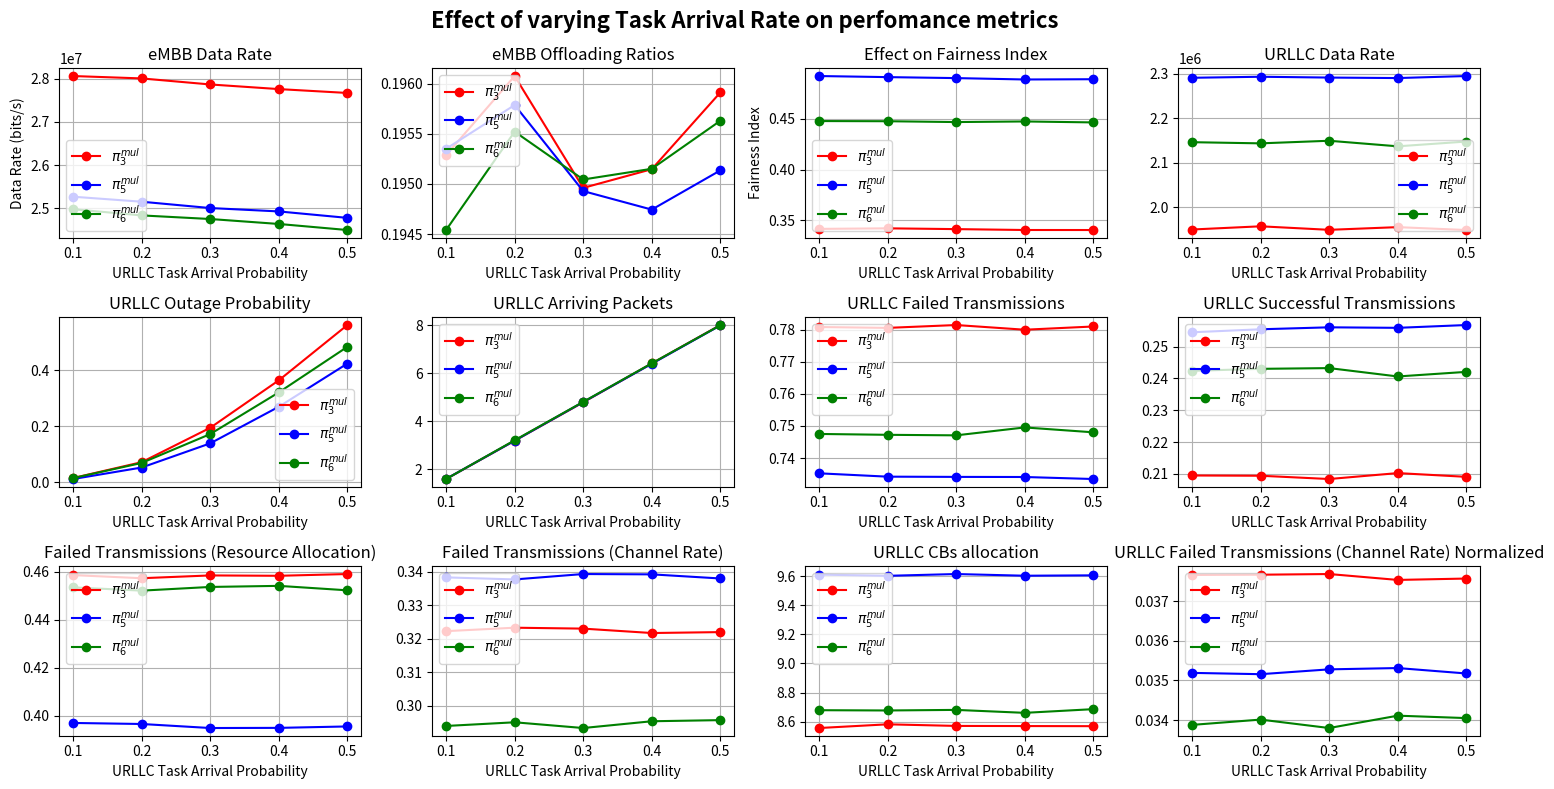
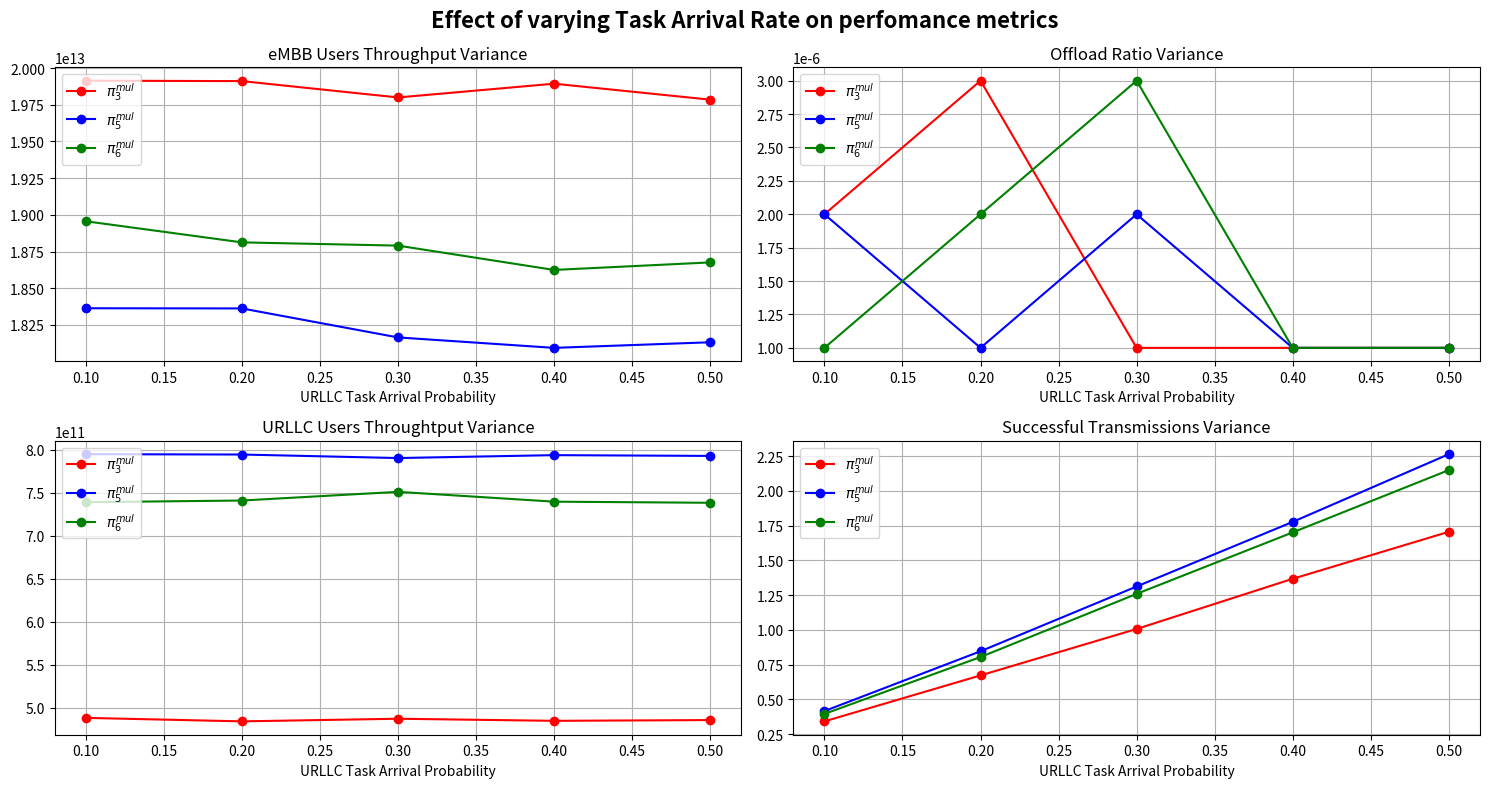

Write Python code to recreate these figures, in order.
import numpy as np
import matplotlib.pyplot as plt




task_arrival_rates = [0.1,0.2,0.3,0.4,0.5]

throughput_policy_3_multiplexing = [28064717.477865,28009210.424167,27869057.905819,27761783.680899,27671858.705877]
fairness_index_policy_3_multiplexing = [0.341673,0.342213,0.341450,0.340576,0.340555]
outage_probability_policy_3_multiplexing = [0.014263,0.070974,0.193900,0.363469,0.561006]
failed_urllc_transmissions_policy_3_multiplexing = [0.780855,0.780587,0.781475,0.780013,0.781020]
urllc_throughput_policy_3_multiplexing = [1950284.792611,1957479.106247,1949585.903391,1955622.035790,1949141.978085]
urllc_arriving_packets_policy_3_multiplexing = [1.599921,3.195386,4.794059,6.409386,8.010673]
urllc_dropped_packets_resource_allocation_policy_3_multiplexing = [0.458612,0.457318,0.458480,0.458328,0.459063]
urllc_dropped_packets_channel_rate_policy_3_multiplexing = [0.322244,0.323269,0.322995,0.321685,0.321957]
urllc_dropped_packets_channel_rate_normalized_policy_3_multiplexing = [0.037665,0.037672,0.037689,0.037540,0.037575]
urllc_successful_transmissions_policy_3_multiplexing = [0.209515,0.209436,0.208406,0.210267,0.209092]
urllc_code_blocks_allocation_policy_3_multiplexing = [8.555624,8.581129,8.570079,8.569149,8.568337]
offloading_ratios_policy_3_multiplexing = [0.195289,0.196079,0.194961,0.195148,0.195915]
throughput_var_policy_3_multiplexing = [19914151764125.972656,19911298439142.878906,19799910786272.457031,19893663921384.789062,19784906583241.542969]
offload_ratio_var_policy_3_multiplexing = [0.000002,0.000003,0.000001,0.000001,0.000001]
urllc_throughput_var_policy_3_multiplexing = [488004742048.544250,483942774203.408691,487003217036.277283,484561348821.967590,485444135623.296021]
urllc_successful_transmissions_var_policy_3_multiplexing = [0.341616,0.672253,1.006118,1.367116,1.705128]
throughput_policy_5_multiplexing = [25264867.738203,25148768.289542,25001960.152954,24923468.811713,24774037.103254]
fairness_index_policy_5_multiplexing = [0.492068,0.490998,0.490036,0.488671,0.488932]
outage_probability_policy_5_multiplexing = [0.010727,0.051837,0.138236,0.268979,0.423319]
failed_urllc_transmissions_policy_5_multiplexing = [0.735228,0.734185,0.734113,0.734079,0.733449]
urllc_throughput_policy_5_multiplexing = [2290696.598066,2293006.519852,2291175.512040,2290084.359958,2294623.960120]
urllc_arriving_packets_policy_5_multiplexing = [1.603624,3.195624,4.802911,6.399050,7.996535]
urllc_dropped_packets_resource_allocation_policy_5_multiplexing = [0.396972,0.396539,0.394860,0.394923,0.395518]
urllc_dropped_packets_channel_rate_policy_5_multiplexing = [0.338256,0.337646,0.339254,0.339156,0.337931]
urllc_dropped_packets_channel_rate_normalized_policy_5_multiplexing = [0.035192,0.035159,0.035281,0.035314,0.035177]
urllc_successful_transmissions_policy_5_multiplexing = [0.254473,0.255417,0.256033,0.255870,0.256750]
urllc_code_blocks_allocation_policy_5_multiplexing = [9.611703,9.603366,9.615644,9.603980,9.606653]
offloading_ratios_policy_5_multiplexing = [0.195352,0.195789,0.194929,0.194744,0.195136]
throughput_var_policy_5_multiplexing = [18363892560026.105469,18362706775204.136719,18165171907213.589844,18094064634991.554688,18132133518700.472656]
offload_ratio_var_policy_5_multiplexing = [0.000002,0.000001,0.000002,0.000001,0.000001]
urllc_throughput_var_policy_5_multiplexing = [795023137067.091797,794635597456.914673,790539147828.447632,793908801590.388428,793020095511.069336]
urllc_successful_transmissions_var_policy_5_multiplexing = [0.415729,0.845927,1.311791,1.776488,2.263437]
throughput_policy_6_multiplexing = [24974953.754794,24831050.912414,24747456.540214,24632567.928944,24492053.436640]
fairness_index_policy_6_multiplexing = [0.447766,0.447599,0.446781,0.447379,0.446431]
outage_probability_policy_6_multiplexing = [0.014002,0.068195,0.171375,0.320287,0.483193]
failed_urllc_transmissions_policy_6_multiplexing = [0.747505,0.747236,0.747071,0.749536,0.748016]
urllc_throughput_policy_6_multiplexing = [2146201.142978,2143581.883287,2149411.316200,2136939.416798,2147645.668176]
urllc_arriving_packets_policy_6_multiplexing = [1.599485,3.211941,4.811743,6.417089,8.001287]
urllc_dropped_packets_resource_allocation_policy_6_multiplexing = [0.453500,0.452137,0.453680,0.454131,0.452274]
urllc_dropped_packets_channel_rate_policy_6_multiplexing = [0.294005,0.295099,0.293391,0.295406,0.295742]
urllc_dropped_packets_channel_rate_normalized_policy_6_multiplexing = [0.033878,0.034012,0.033799,0.034111,0.034050]
urllc_successful_transmissions_policy_6_multiplexing = [0.242368,0.242998,0.243229,0.240604,0.242045]
urllc_code_blocks_allocation_policy_6_multiplexing = [8.678317,8.676455,8.680416,8.660099,8.685545]
offloading_ratios_policy_6_multiplexing = [0.194540,0.195523,0.195045,0.195152,0.195632]
throughput_var_policy_6_multiplexing = [18956600908716.441406,18812721367672.179688,18790599351672.335938,18624956354041.972656,18676177281811.414062]
offload_ratio_var_policy_6_multiplexing = [0.000001,0.000002,0.000003,0.000001,0.000001]
urllc_throughput_var_policy_6_multiplexing = [739130638750.043579,741067729910.176270,751182445440.167480,739748127924.038208,738451686572.673462]
urllc_successful_transmissions_var_policy_6_multiplexing = [0.395242,0.804431,1.258682,1.700858,2.148980]

plt.figure(figsize=(15, 8))
plt.suptitle('Effect of varying Task Arrival Rate on perfomance metrics',fontsize=16, fontweight='bold')
# Subplot 1: Reward
plt.subplot(3, 4, 1)
plt.plot(task_arrival_rates, throughput_policy_3_multiplexing, marker='o', color='red', label=r"$\pi_3^{mul}$")
plt.plot(task_arrival_rates, throughput_policy_5_multiplexing, marker='o', color='blue', label=r"$\pi_5^{mul}$")
plt.plot(task_arrival_rates, throughput_policy_6_multiplexing, marker='o', color='green', label=r"$\pi_6^{mul}$")
plt.title('eMBB Data Rate')
plt.xlabel('URLLC Task Arrival Probability')
plt.ylabel('Data Rate (bits/s)')
plt.grid(True)
plt.legend(loc="lower left")

# Subplot 5: Delay
plt.subplot(3, 4, 2)
plt.plot(task_arrival_rates, offloading_ratios_policy_3_multiplexing, marker='o', color='red', label=r"$\pi_3^{mul}$")
plt.plot(task_arrival_rates, offloading_ratios_policy_5_multiplexing, marker='o', color='blue', label=r"$\pi_5^{mul}$")
plt.plot(task_arrival_rates, offloading_ratios_policy_6_multiplexing, marker='o', color='green', label=r"$\pi_6^{mul}$")
plt.title('eMBB Offloading Ratios')
plt.xlabel('URLLC Task Arrival Probability')
#plt.ylabel('Delay (ms)')
plt.grid(True)
plt.legend(loc="upper left")

# Subplot 4: Fairness Index
plt.subplot(3, 4, 3)
plt.plot(task_arrival_rates, fairness_index_policy_3_multiplexing, marker='o', color='red', label=r"$\pi_3^{mul}$")
plt.plot(task_arrival_rates, fairness_index_policy_5_multiplexing, marker='o', color='blue', label=r"$\pi_5^{mul}$")
plt.plot(task_arrival_rates, fairness_index_policy_6_multiplexing, marker='o', color='green', label=r"$\pi_6^{mul}$")

plt.title('Effect on Fairness Index')
plt.xlabel('URLLC Task Arrival Probability')
plt.ylabel('Fairness Index')
plt.grid(True)
plt.legend(loc="lower left")

# Subplot 2: Energy
plt.subplot(3, 4, 4)
plt.plot(task_arrival_rates, urllc_throughput_policy_3_multiplexing, marker='o', color='red', label=r"$\pi_3^{mul}$")
plt.plot(task_arrival_rates, urllc_throughput_policy_5_multiplexing, marker='o', color='blue', label=r"$\pi_5^{mul}$")
plt.plot(task_arrival_rates, urllc_throughput_policy_6_multiplexing, marker='o', color='green', label=r"$\pi_6^{mul}$")
plt.title('URLLC Data Rate')
plt.xlabel('URLLC Task Arrival Probability')
#plt.ylabel('Energy (Joules)')
plt.grid(True)
plt.legend(loc="lower right")

# Subplot 3: Throughput
plt.subplot(3, 4, 5)
plt.plot(task_arrival_rates, outage_probability_policy_3_multiplexing, marker='o', color='red', label=r"$\pi_3^{mul}$")
plt.plot(task_arrival_rates, outage_probability_policy_5_multiplexing, marker='o', color='blue', label=r"$\pi_5^{mul}$")
plt.plot(task_arrival_rates, outage_probability_policy_6_multiplexing, marker='o', color='green', label=r"$\pi_6^{mul}$")
plt.title('URLLC Outage Probability')
plt.xlabel('URLLC Task Arrival Probability')
#plt.ylabel('Throughput')
plt.grid(True)
plt.legend(loc="lower right")


plt.subplot(3, 4, 6)
plt.plot(task_arrival_rates, urllc_arriving_packets_policy_3_multiplexing, marker='o', color='red', label=r"$\pi_3^{mul}$")
plt.plot(task_arrival_rates, urllc_arriving_packets_policy_5_multiplexing, marker='o', color='blue', label=r"$\pi_5^{mul}$")
plt.plot(task_arrival_rates, urllc_arriving_packets_policy_6_multiplexing, marker='o', color='green', label=r"$\pi_6^{mul}$")
plt.title('URLLC Arriving Packets')
plt.xlabel('URLLC Task Arrival Probability')
#plt.ylabel('Sum Local Delay')
plt.grid(True)
plt.legend(loc="upper left")

plt.subplot(3, 4, 7)
plt.plot(task_arrival_rates, failed_urllc_transmissions_policy_3_multiplexing, marker='o', color='red', label=r"$\pi_3^{mul}$")
plt.plot(task_arrival_rates, failed_urllc_transmissions_policy_5_multiplexing, marker='o', color='blue', label=r"$\pi_5^{mul}$")
plt.plot(task_arrival_rates, failed_urllc_transmissions_policy_6_multiplexing, marker='o', color='green', label=r"$\pi_6^{mul}$")
plt.title('URLLC Failed Transmissions')
plt.xlabel('URLLC Task Arrival Probability')
#plt.ylabel('Sum Offload Delay')
plt.grid(True)
plt.legend(loc="upper left")

plt.subplot(3, 4, 8)
plt.plot(task_arrival_rates, urllc_successful_transmissions_policy_3_multiplexing, marker='o', color='red', label=r"$\pi_3^{mul}$")
plt.plot(task_arrival_rates, urllc_successful_transmissions_policy_5_multiplexing, marker='o', color='blue', label=r"$\pi_5^{mul}$")
plt.plot(task_arrival_rates, urllc_successful_transmissions_policy_6_multiplexing, marker='o', color='green', label=r"$\pi_6^{mul}$")
plt.title('URLLC Successful Transmissions')
plt.xlabel('URLLC Task Arrival Probability')
#plt.ylabel('Sum Offload Delay')
plt.grid(True)
plt.legend(loc="upper left")

plt.subplot(3, 4, 9)
plt.plot(task_arrival_rates, urllc_dropped_packets_resource_allocation_policy_3_multiplexing, marker='o', color='red', label=r"$\pi_3^{mul}$")
plt.plot(task_arrival_rates, urllc_dropped_packets_resource_allocation_policy_5_multiplexing, marker='o', color='blue', label=r"$\pi_5^{mul}$")
plt.plot(task_arrival_rates, urllc_dropped_packets_resource_allocation_policy_6_multiplexing, marker='o', color='green', label=r"$\pi_6^{mul}$")
plt.title('Failed Transmissions (Resource Allocation)')
plt.xlabel('URLLC Task Arrival Probability')
#plt.ylabel('Outage Probability')
plt.grid(True)
plt.legend(loc="upper left")

plt.subplot(3, 4, 10)
plt.plot(task_arrival_rates, urllc_dropped_packets_channel_rate_policy_3_multiplexing, marker='o', color='red', label=r"$\pi_3^{mul}$")
plt.plot(task_arrival_rates, urllc_dropped_packets_channel_rate_policy_5_multiplexing, marker='o', color='blue', label=r"$\pi_5^{mul}$")
plt.plot(task_arrival_rates, urllc_dropped_packets_channel_rate_policy_6_multiplexing, marker='o', color='green', label=r"$\pi_6^{mul}$")
plt.title('Failed Transmissions (Channel Rate)')
plt.xlabel('URLLC Task Arrival Probability')
#plt.ylabel('Sum Offload Delay')
plt.grid(True)
plt.legend(loc="upper left")

plt.subplot(3, 4, 11)
plt.plot(task_arrival_rates, urllc_code_blocks_allocation_policy_3_multiplexing, marker='o', color='red', label=r"$\pi_3^{mul}$")
plt.plot(task_arrival_rates, urllc_code_blocks_allocation_policy_5_multiplexing, marker='o', color='blue', label=r"$\pi_5^{mul}$")
plt.plot(task_arrival_rates, urllc_code_blocks_allocation_policy_6_multiplexing, marker='o', color='green', label=r"$\pi_6^{mul}$")
plt.title('URLLC CBs allocation')
plt.xlabel('URLLC Task Arrival Probability')
#plt.ylabel('Sum Offload Delay')
plt.grid(True)
plt.legend(loc="upper left")

plt.subplot(3, 4, 12)
plt.plot(task_arrival_rates, urllc_dropped_packets_channel_rate_normalized_policy_3_multiplexing, marker='o', color='red', label=r"$\pi_3^{mul}$")
plt.plot(task_arrival_rates, urllc_dropped_packets_channel_rate_normalized_policy_5_multiplexing, marker='o', color='blue', label=r"$\pi_5^{mul}$")
plt.plot(task_arrival_rates, urllc_dropped_packets_channel_rate_normalized_policy_6_multiplexing, marker='o', color='green', label=r"$\pi_6^{mul}$")
plt.title('URLLC Failed Transmissions (Channel Rate) Normalized')
plt.xlabel('URLLC Task Arrival Probability')
#plt.ylabel('Sum Offload Delay')
plt.grid(True)
plt.legend(loc="upper left")


plt.tight_layout()
plt.show()


throughput_var_policy_3_multiplexing = [19914151764125.972656,19911298439142.878906,19799910786272.457031,19893663921384.789062,19784906583241.542969]
offload_ratio_var_policy_3_multiplexing = [0.000002,0.000003,0.000001,0.000001,0.000001]
urllc_throughput_var_policy_3_multiplexing = [488004742048.544250,483942774203.408691,487003217036.277283,484561348821.967590,485444135623.296021]
urllc_successful_transmissions_var_policy_3_multiplexing = [0.341616,0.672253,1.006118,1.367116,1.705128]

plt.figure(figsize=(15, 8))
plt.suptitle('Effect of varying Task Arrival Rate on perfomance metrics',fontsize=16, fontweight='bold')
# Subplot 1: Reward
plt.subplot(2, 2, 1)
plt.plot(task_arrival_rates, throughput_var_policy_3_multiplexing, marker='o', color='red', label=r"$\pi_3^{mul}$")
plt.plot(task_arrival_rates, throughput_var_policy_5_multiplexing, marker='o', color='blue', label=r"$\pi_5^{mul}$")
plt.plot(task_arrival_rates, throughput_var_policy_6_multiplexing, marker='o', color='green', label=r"$\pi_6^{mul}$")
plt.title('eMBB Users Throughput Variance')
plt.xlabel('URLLC Task Arrival Probability')
plt.grid(True)
plt.legend(loc="upper left")

plt.subplot(2, 2, 2)
plt.plot(task_arrival_rates, offload_ratio_var_policy_3_multiplexing, marker='o', color='red', label=r"$\pi_3^{mul}$")
plt.plot(task_arrival_rates, offload_ratio_var_policy_5_multiplexing, marker='o', color='blue', label=r"$\pi_5^{mul}$")
plt.plot(task_arrival_rates, offload_ratio_var_policy_6_multiplexing, marker='o', color='green', label=r"$\pi_6^{mul}$")
plt.title('Offload Ratio Variance')
plt.xlabel('URLLC Task Arrival Probability')
plt.grid(True)
plt.legend(loc="upper left")

plt.subplot(2, 2, 3)
plt.plot(task_arrival_rates, urllc_throughput_var_policy_3_multiplexing, marker='o', color='red', label=r"$\pi_3^{mul}$")
plt.plot(task_arrival_rates, urllc_throughput_var_policy_5_multiplexing, marker='o', color='blue', label=r"$\pi_5^{mul}$")
plt.plot(task_arrival_rates, urllc_throughput_var_policy_6_multiplexing, marker='o', color='green', label=r"$\pi_6^{mul}$")
plt.title('URLLC Users Throughtput Variance')
plt.xlabel('URLLC Task Arrival Probability')
plt.grid(True)
plt.legend(loc="upper left")

plt.subplot(2, 2, 4)
plt.plot(task_arrival_rates, urllc_successful_transmissions_var_policy_3_multiplexing, marker='o', color='red', label=r"$\pi_3^{mul}$")
plt.plot(task_arrival_rates, urllc_successful_transmissions_var_policy_5_multiplexing, marker='o', color='blue', label=r"$\pi_5^{mul}$")
plt.plot(task_arrival_rates, urllc_successful_transmissions_var_policy_6_multiplexing, marker='o', color='green', label=r"$\pi_6^{mul}$")
plt.title('Successful Transmissions Variance')
plt.xlabel('URLLC Task Arrival Probability')
plt.grid(True)
plt.legend(loc="upper left")



plt.tight_layout()
plt.show()